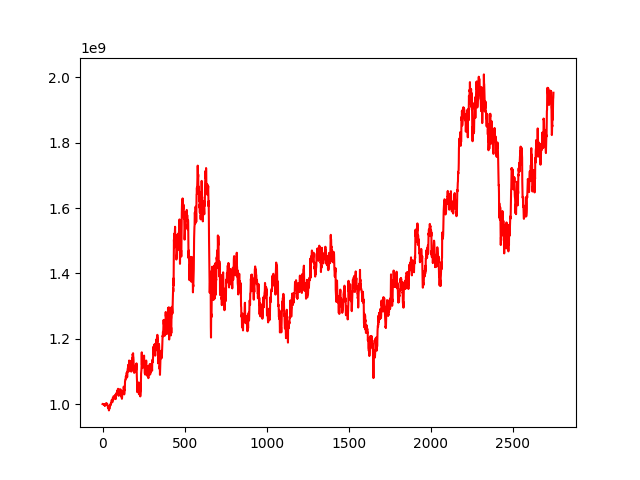

Data behind this chart, as committed beside it:
, 0
0, 1000000000
1, 999758430
2, 1000018605
3, 1000297087
4, 999818581
5, 999443049
6, 998736646
7, 998794368
8, 999287473
9, 996842102
10, 998316296
11, 998657346
12, 997245996
13, 996014704
14, 996267471
15, 994515360
16, 998338477
17, 999073583
18, 998330395
19, 997773693
20, 998406529
21, 1001004864
22, 1000983370
23, 1003127166
24, 1002291034
25, 1002059578
26, 1000797370
27, 999547560
28, 1000783665
29, 1000030339
30, 996603647
31, 994943456
32, 993733647
33, 989027569
34, 992914948
35, 988189026
36, 989321626
37, 986532968
38, 985523747
39, 980666998
40, 984009542
41, 988041025
42, 986710615
43, 986587933
44, 990615923
45, 991861510
46, 995692801
47, 997593524
48, 999103560
49, 996735704
50, 1001413987
51, 1003559435
52, 1002579556
53, 1004348302
54, 1008982272
55, 1011231305
56, 1010906057
57, 1012394836
58, 1010142014
59, 1007426036
... 2,689 more rows
